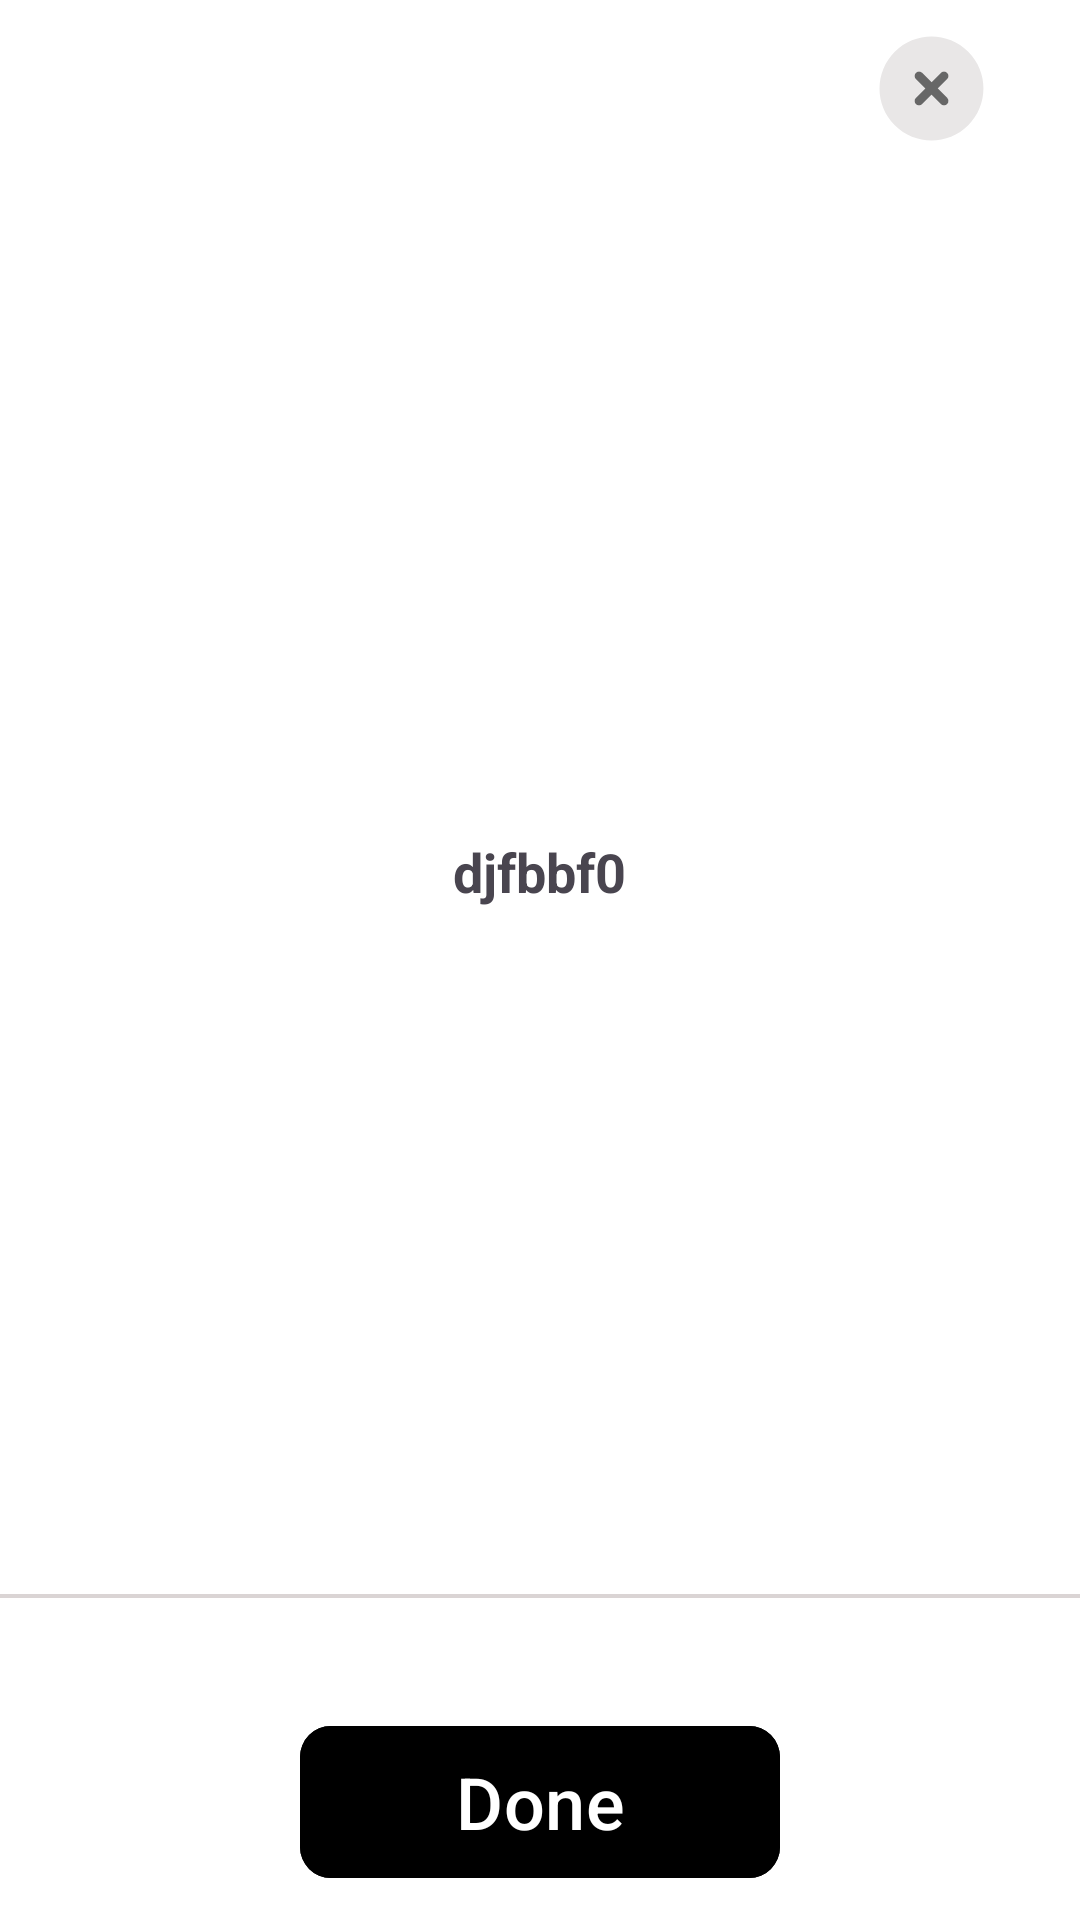

Layout XML and referenced resources for this Android screen:
<!-- AndroidManifest.xml: application theme Theme.ClapTask -->
<!-- res/layout/bottom_sheet_layout.xml -->
<?xml version="1.0" encoding="utf-8"?>
<LinearLayout xmlns:android="http://schemas.android.com/apk/res/android"
    xmlns:app="http://schemas.android.com/apk/res-auto"
    android:layout_width="match_parent"
    android:layout_height="wrap_content"
    android:background="@color/white"
    android:orientation="vertical">

    <ImageView
        android:id="@+id/cancelIv"
        android:layout_width="60dp"
        android:layout_height="60dp"
        android:layout_gravity="end"
        android:layout_marginEnd="20dp"
        android:padding="5dp"
        android:src="@drawable/cross" />

    <TextView
        android:id="@+id/headingTV"
        android:layout_width="wrap_content"
        android:layout_height="wrap_content"
        android:layout_gravity="center"
        android:layout_weight="1.8"
        android:gravity="center"
        android:text="djfbbf0"
        android:textSize="18dp"
        android:textStyle="bold" />

    <View
        android:layout_marginTop="10dp"
        android:id="@+id/catView"
        android:layout_width="match_parent"
        android:layout_height="1.30dp"
        android:background="#dad4D4" />


    <androidx.recyclerview.widget.RecyclerView
        android:id="@+id/recyclerView"
        android:layout_width="match_parent"
        android:layout_height="wrap_content"
        android:layout_marginTop="16dp"
        android:background="@color/white"
        android:padding="8dp" />

    <com.google.android.material.button.MaterialButton
        android:id="@+id/doneBtn"
        android:layout_width="160dp"
        android:layout_height="58.58dp"
        android:layout_above="@id/btmHeader"
        android:layout_gravity="center"
        android:layout_marginHorizontal="26dp"
        android:layout_marginTop="6.50dp"
        android:layout_marginBottom="10dp"
        android:backgroundTint="@color/black"
        android:text="Done"
        android:textAllCaps="false"
        android:textColor="@color/white"
        android:textSize="24dp"

        app:cornerRadius="10.40dp" />

</LinearLayout>
<!-- resources referenced by this layout -->
<resources>
  <color name="black">#FF000000</color>
  <color name="white">#FFFFFFFF</color>
  <!-- drawable cross (drawable) -->
  <vector xmlns:android="http://schemas.android.com/apk/res/android"
      android:width="34dp"
      android:height="34dp"
      android:viewportWidth="34"
      android:viewportHeight="34">
    <path
        android:pathData="M25.672,8.329C30.271,12.929 30.271,20.386 25.672,24.986C21.072,29.585 13.614,29.585 9.015,24.986C4.415,20.386 4.415,12.929 9.015,8.329C13.614,3.729 21.072,3.729 25.672,8.329Z"
        android:fillColor="#E9E7E7"/>
    <path
        android:pathData="M20.172,13.828L17.343,16.657M17.343,16.657L14.515,19.485M17.343,16.657L20.172,19.485M17.343,16.657L14.515,13.828"
        android:strokeWidth="2"
        android:fillColor="#00000000"
        android:strokeColor="#676767"
        android:strokeLineCap="round"/>
  </vector>
  <style name="Theme.ClapTask" parent="Base.Theme.ClapTask" />
  <style name="Base.Theme.ClapTask" parent="Theme.Material3.DayNight.NoActionBar" />
</resources>
